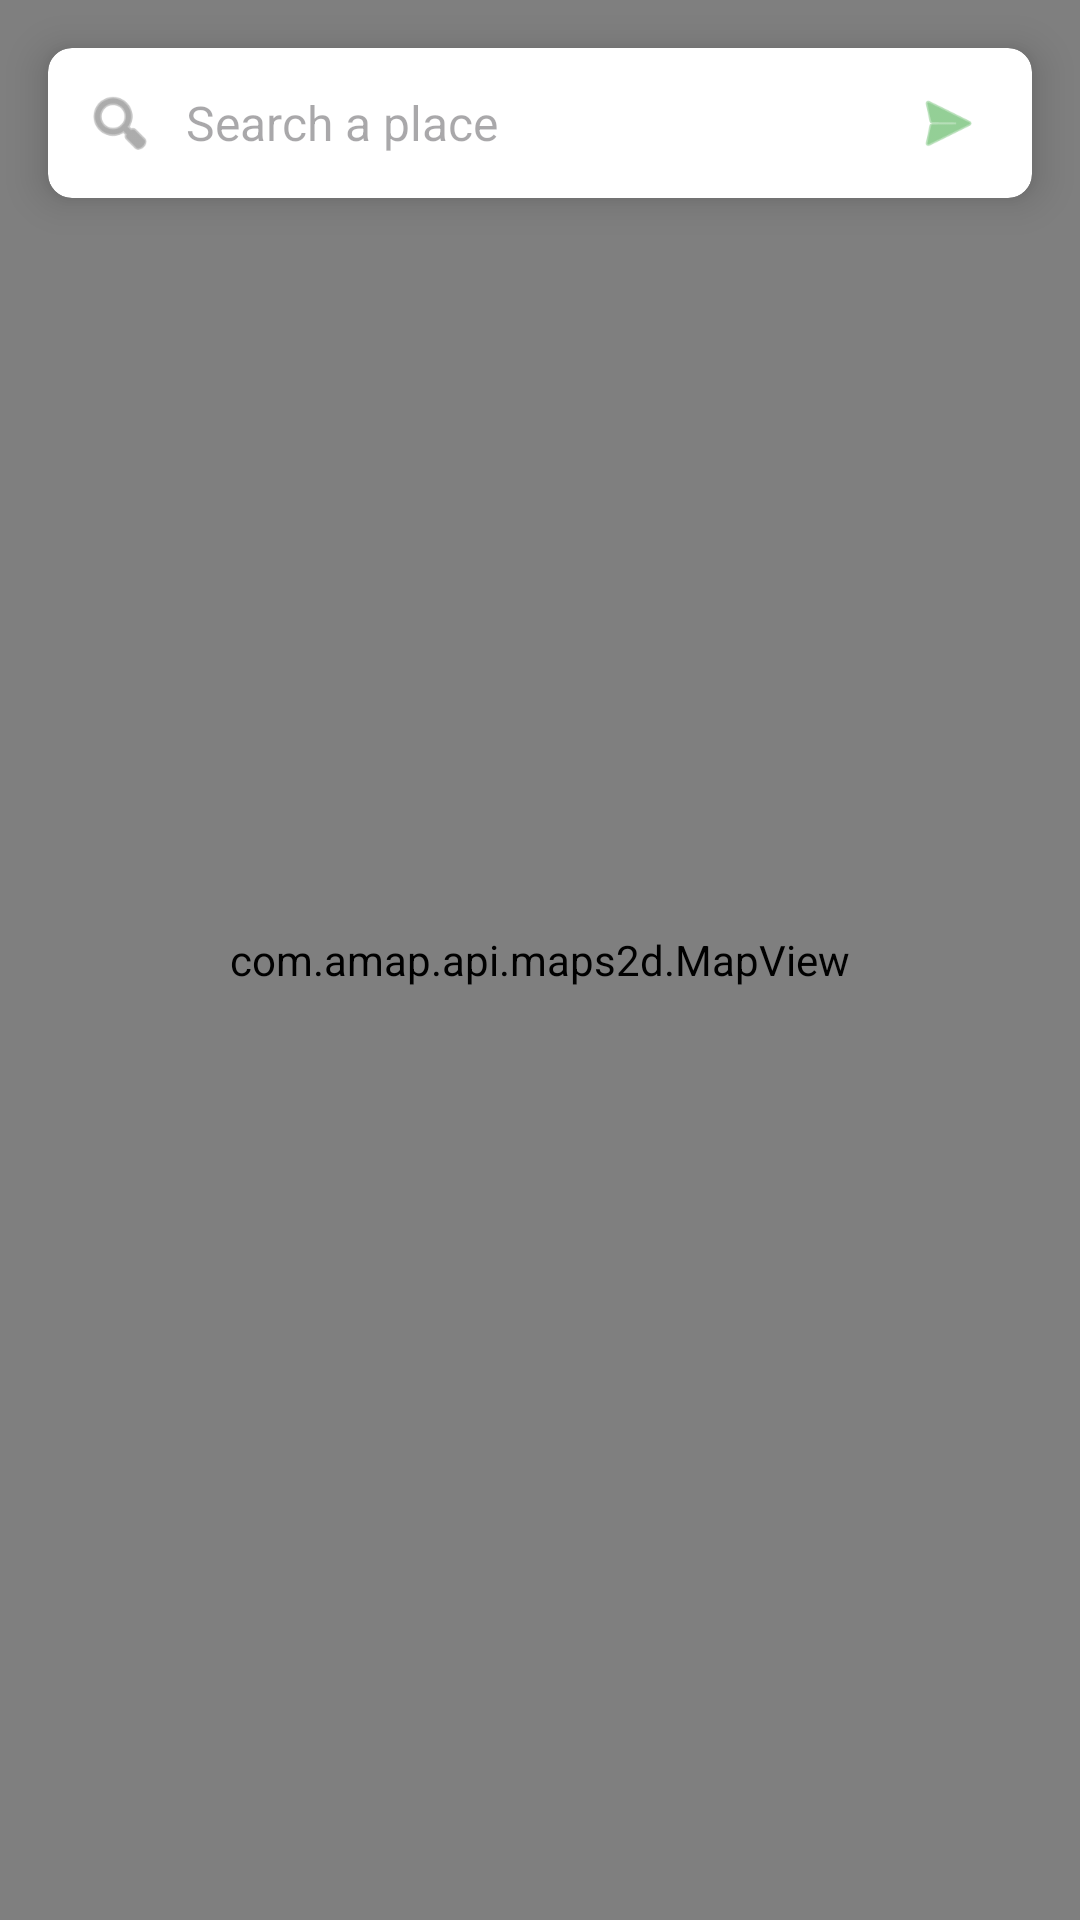

This screen was rendered from an Android layout file. Write that file and the resources it references.
<!-- AndroidManifest.xml: application theme Theme.Assignmentthree -->
<!-- res/layout/activity_map.xml -->
<?xml version="1.0" encoding="utf-8"?>
<androidx.constraintlayout.widget.ConstraintLayout
    xmlns:android="http://schemas.android.com/apk/res/android"
    xmlns:app="http://schemas.android.com/apk/res-auto"
    xmlns:tools="http://schemas.android.com/tools"
    android:layout_width="match_parent"
    android:layout_height="match_parent"
    tools:context=".MapActivity">

    
    
    <com.amap.api.maps2d.MapView
        android:id="@+id/map"
        android:layout_width="0dp"
        android:layout_height="0dp"
        app:layout_constraintTop_toTopOf="parent"
        app:layout_constraintBottom_toBottomOf="parent"
        app:layout_constraintStart_toStartOf="parent"
        app:layout_constraintEnd_toEndOf="parent" />

    
    
    <androidx.cardview.widget.CardView
        android:id="@+id/search_card"
        android:layout_width="0dp"
        android:layout_height="50dp"
        android:layout_margin="16dp"
        app:cardCornerRadius="8dp"
        app:cardElevation="8dp"
        app:cardBackgroundColor="#FFFFFF"
        app:layout_constraintTop_toTopOf="parent"
        app:layout_constraintStart_toStartOf="parent"
        app:layout_constraintEnd_toEndOf="parent">

        <LinearLayout
            android:layout_width="match_parent"
            android:layout_height="match_parent"
            android:orientation="horizontal"
            android:gravity="center_vertical"
            android:paddingStart="12dp"
            android:paddingEnd="12dp">

            
            <ImageView
                android:layout_width="24dp"
                android:layout_height="24dp"
                android:src="@android:drawable/ic_menu_search"
                app:tint="#757575"
                android:contentDescription="Search Icon" />

            
            <EditText
                android:id="@+id/et_search"
                android:layout_width="0dp"
                android:layout_height="match_parent"
                android:layout_weight="1"
                android:background="@null"
                android:hint="Search a place"
                android:textColor="#000000"
                android:textSize="16sp"
                android:paddingStart="10dp"
                android:singleLine="true"
                android:imeOptions="actionSearch" />

            
            <ImageView
                android:id="@+id/btn_do_search"
                android:layout_width="32dp"
                android:layout_height="32dp"
                android:src="@android:drawable/ic_menu_send"
                app:tint="#4CAF50"
                android:padding="4dp"
                android:clickable="true"
                android:focusable="true"
                android:background="?attr/selectableItemBackgroundBorderless"
                android:contentDescription="Start Search" />

        </LinearLayout>
    </androidx.cardview.widget.CardView>

</androidx.constraintlayout.widget.ConstraintLayout>
<!-- resources referenced by this layout -->
<resources>
  <style name="Theme.Assignmentthree" parent="Base.Theme.Assignmentthree" />
  <style name="Base.Theme.Assignmentthree" parent="Theme.Material3.DayNight.NoActionBar">
          
          
      </style>
</resources>
